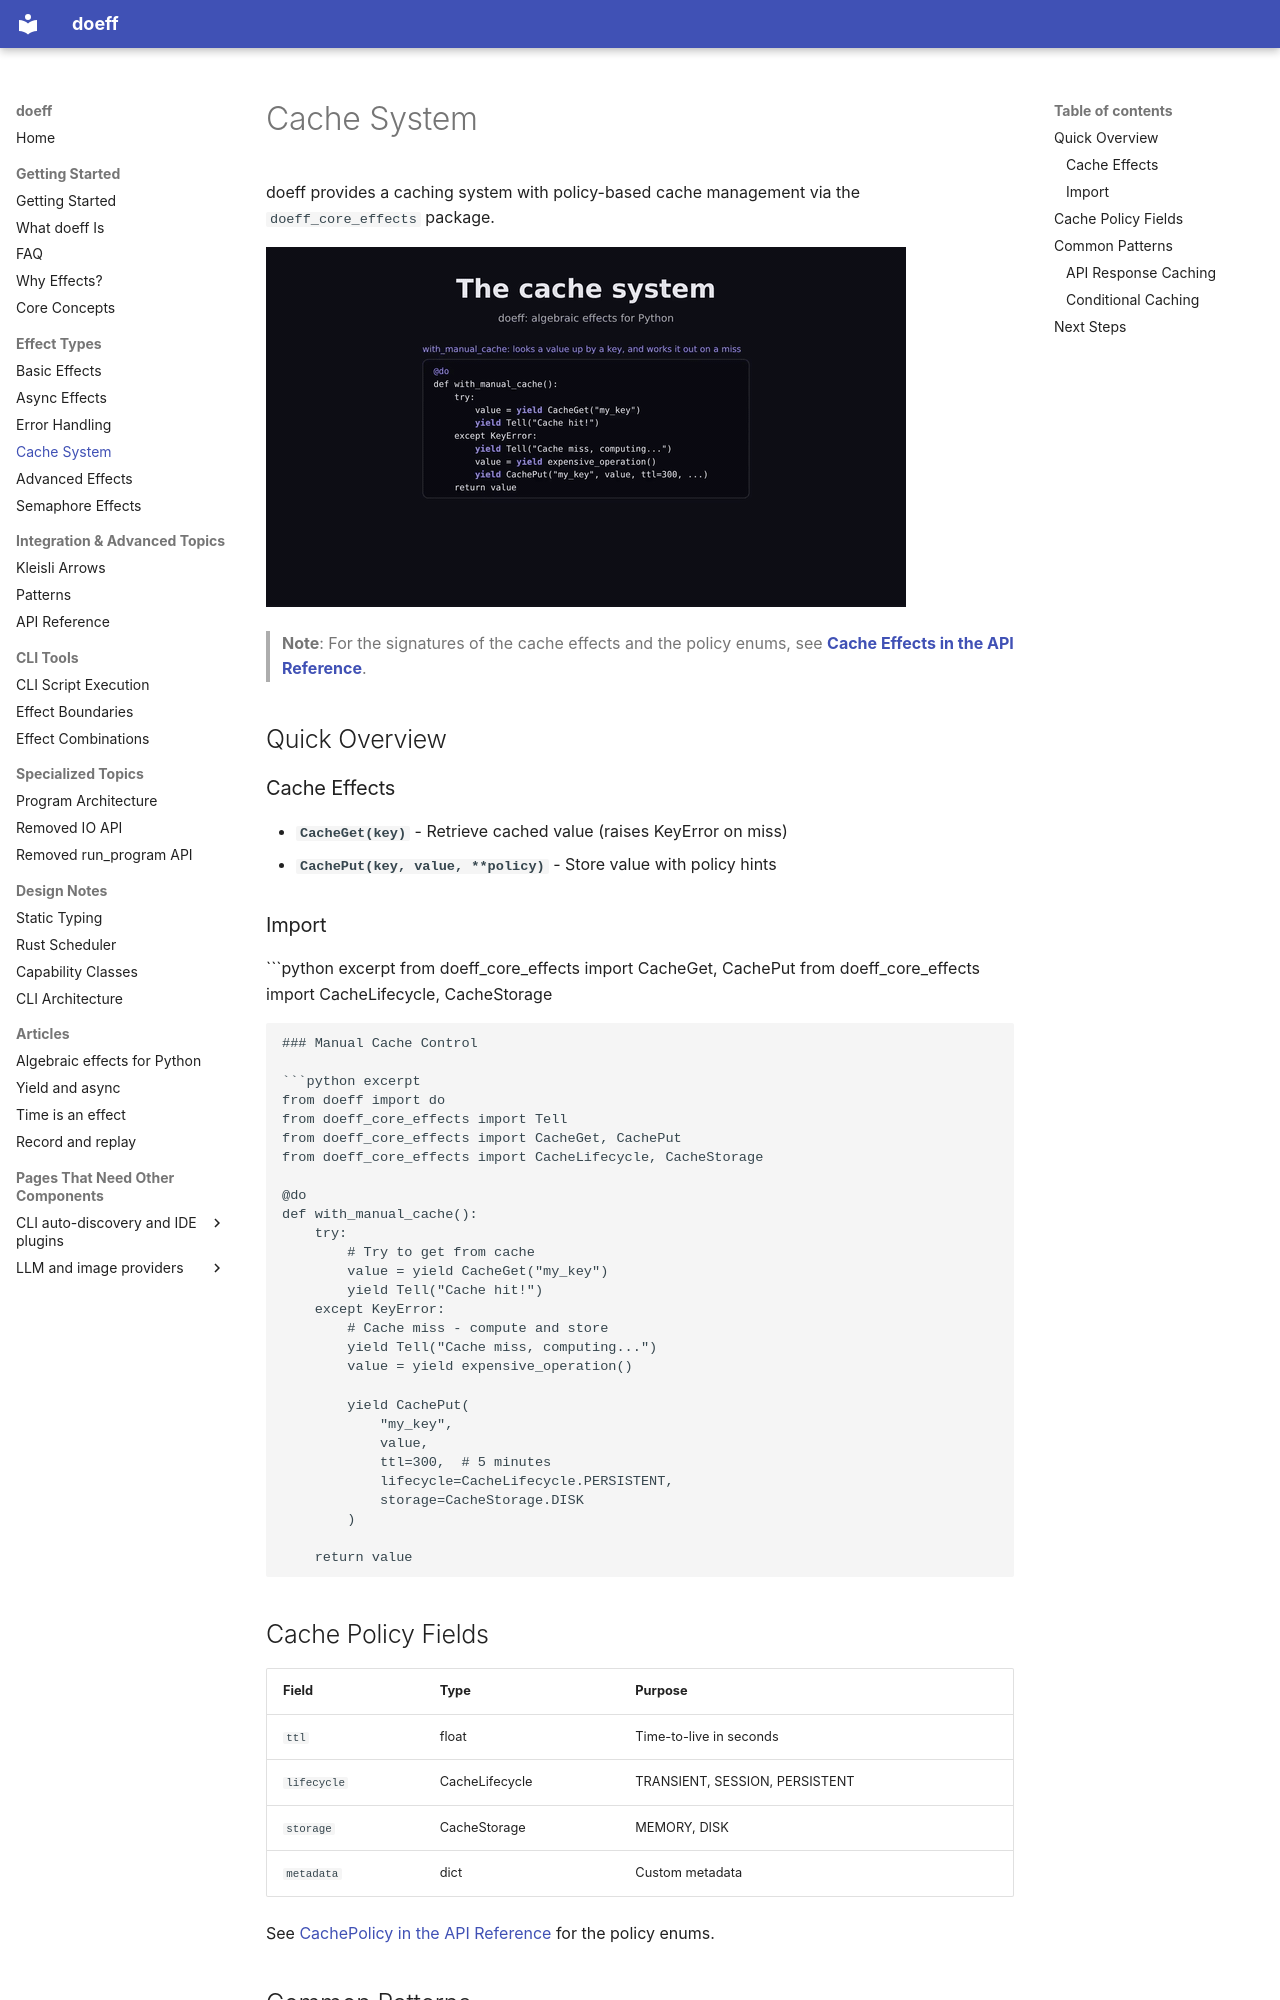

repository: proboscis/doeff · page: 07-cache-system/index.html · generator: mkdocs

# Cache System

doeff provides a caching system with policy-based cache management via the `doeff_core_effects` package.

[![A narrated video, about three minutes: CacheGet and CachePut as effects a cache handler answers; a miss thrown into the program as KeyError at the yield, then a hit in 0.5 ms instead of 408.2 ms; the policy travelling inside CachePut as hints the handler reads; the page's API example sending one request for two calls; and the same program under in_memory_cache_handler, sqlite_cache_handler and no cache handler](assets/videos/cache-system.gif)](https://youtu.be/021wcYusc-8)

> **Note**: For the signatures of the cache effects and the policy enums, see **[Cache Effects in the API Reference](13-api-reference.md#cache-effects)**.

## Quick Overview

### Cache Effects

- **`CacheGet(key)`** - Retrieve cached value (raises KeyError on miss)
- **`CachePut(key, value, **policy)`** - Store value with policy hints

### Import

```python excerpt
from doeff_core_effects import CacheGet, CachePut
from doeff_core_effects import CacheLifecycle, CacheStorage
```

### Manual Cache Control

```python excerpt
from doeff import do
from doeff_core_effects import Tell
from doeff_core_effects import CacheGet, CachePut
from doeff_core_effects import CacheLifecycle, CacheStorage

@do
def with_manual_cache():
    try:
        # Try to get from cache
        value = yield CacheGet("my_key")
        yield Tell("Cache hit!")
    except KeyError:
        # Cache miss - compute and store
        yield Tell("Cache miss, computing...")
        value = yield expensive_operation()
        
        yield CachePut(
            "my_key",
            value,
            ttl=300,  # 5 minutes
            lifecycle=CacheLifecycle.PERSISTENT,
            storage=CacheStorage.DISK
        )
    
    return value
```

## Cache Policy Fields

| Field | Type | Purpose |
|-------|------|---------|
| `ttl` | float | Time-to-live in seconds |
| `lifecycle` | CacheLifecycle | TRANSIENT, SESSION, PERSISTENT |
| `storage` | CacheStorage | MEMORY, DISK |
| `metadata` | dict | Custom metadata |

See [CachePolicy in the API Reference](13-api-reference.md#cachepolicy) for the policy enums.

## Common Patterns
